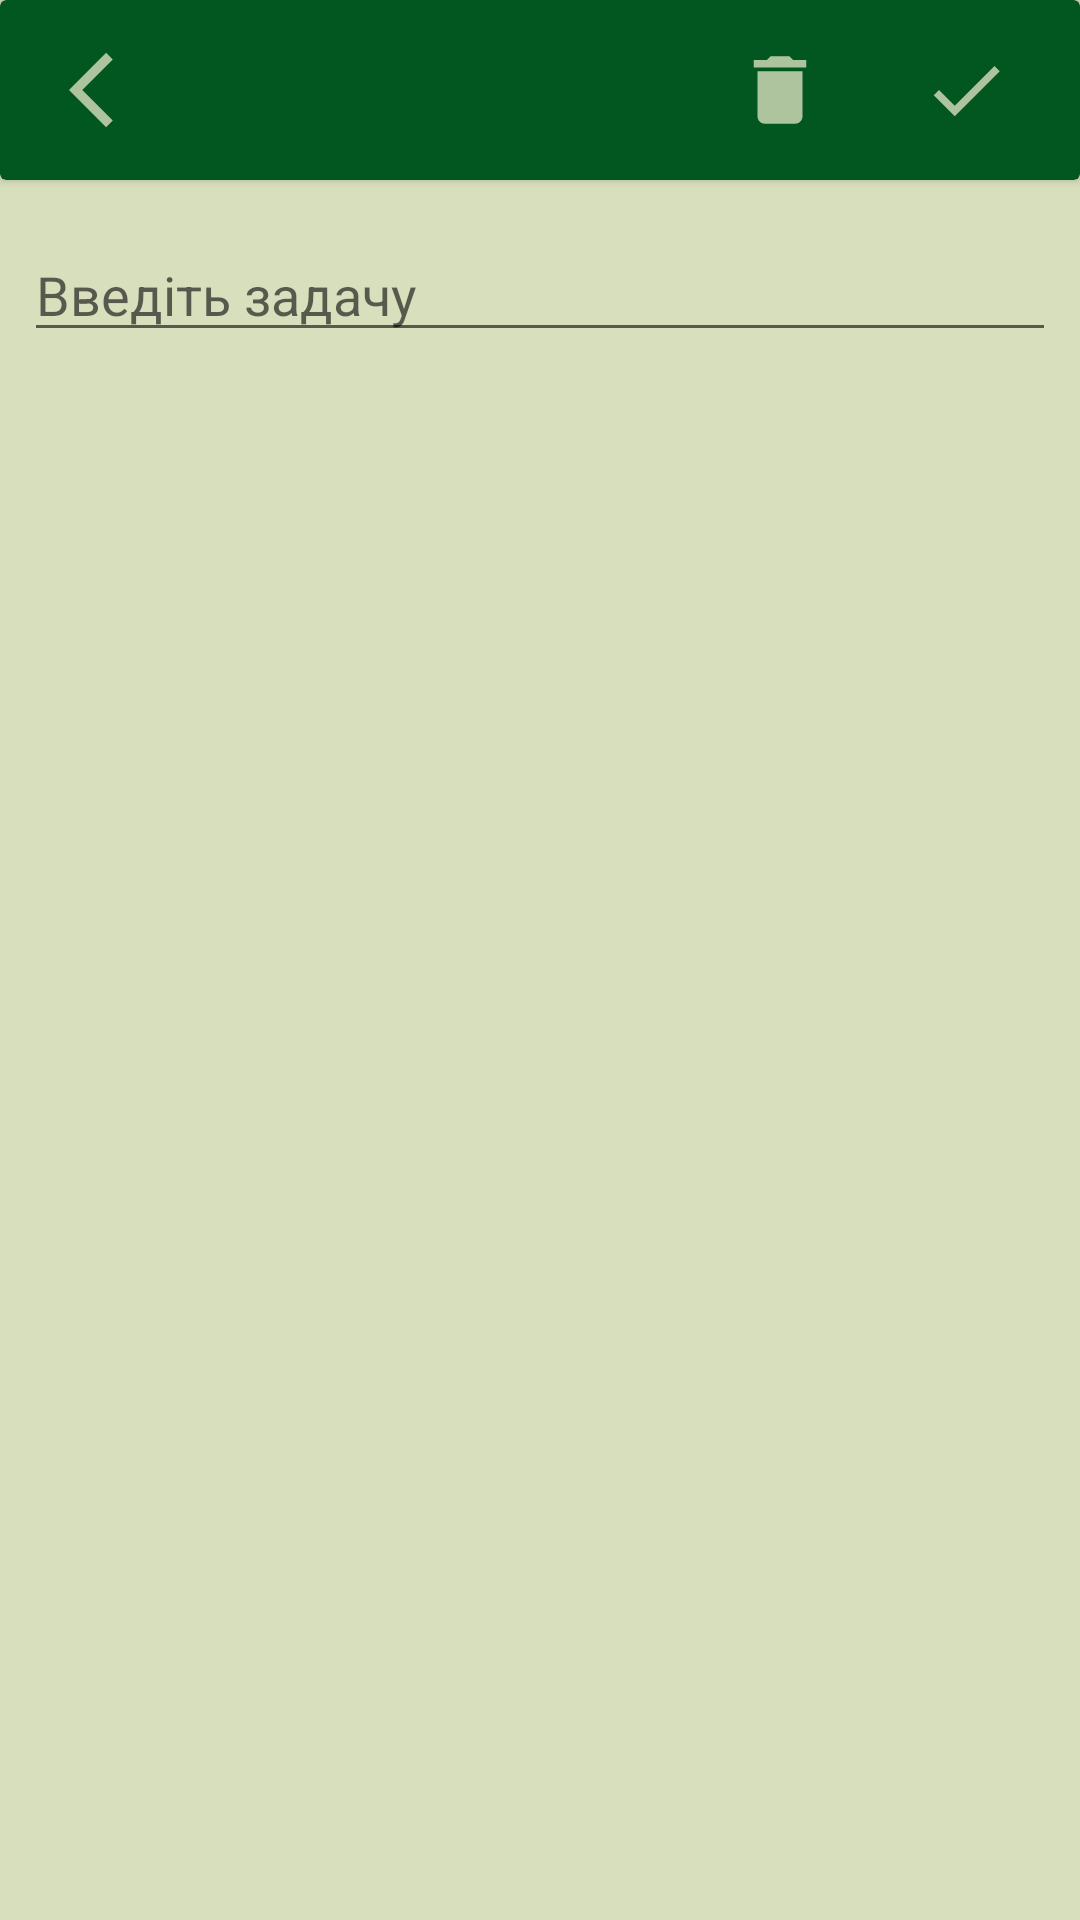

Android layout source for this screen:
<!-- AndroidManifest.xml: application theme Theme.ToDoList -->
<!-- res/layout/fragment_edit.xml -->
<?xml version="1.0" encoding="utf-8"?>
<androidx.constraintlayout.widget.ConstraintLayout xmlns:android="http://schemas.android.com/apk/res/android"
    xmlns:app="http://schemas.android.com/apk/res-auto"
    xmlns:tools="http://schemas.android.com/tools"
    android:id="@+id/clEdit"
    android:layout_width="match_parent"
    android:layout_height="match_parent"
    android:background="@color/background"
    android:clickable="true"
    android:focusable="true">

    <androidx.cardview.widget.CardView
        android:id="@+id/cardView2"
        android:layout_width="0dp"
        android:layout_height="wrap_content"
        android:backgroundTint="@color/dark_green"
        app:layout_constraintEnd_toEndOf="parent"
        app:layout_constraintStart_toStartOf="parent"
        app:layout_constraintTop_toTopOf="parent">

        <androidx.constraintlayout.widget.ConstraintLayout
            android:layout_width="match_parent"

            android:layout_height="match_parent"
            android:padding="15dp">

            <ImageView
                android:id="@+id/ivBack"
                android:layout_width="30dp"
                android:layout_height="30dp"
                android:layout_marginStart="8dp"
                app:layout_constraintBottom_toBottomOf="parent"
                app:layout_constraintStart_toStartOf="parent"
                app:layout_constraintTop_toTopOf="parent"
                app:srcCompat="@drawable/ic_back" />

            <ImageView
                android:id="@+id/ivDelete"
                android:layout_width="30dp"
                android:layout_height="30dp"
                android:layout_marginEnd="32dp"
                app:layout_constraintBottom_toBottomOf="@+id/ivDone"
                app:layout_constraintEnd_toStartOf="@+id/ivDone"
                app:layout_constraintTop_toTopOf="@+id/ivDone"
                app:srcCompat="@drawable/ic_delete" />

            <ImageView
                android:id="@+id/ivDone"
                android:layout_width="30dp"
                android:layout_height="30dp"
                android:layout_marginEnd="8dp"
                app:layout_constraintBottom_toBottomOf="parent"
                app:layout_constraintEnd_toEndOf="parent"
                app:layout_constraintTop_toTopOf="parent"
                app:srcCompat="@drawable/ic_done" />
        </androidx.constraintlayout.widget.ConstraintLayout>
    </androidx.cardview.widget.CardView>

    <EditText
        android:id="@+id/etEdit"
        android:layout_width="0dp"
        android:layout_height="wrap_content"
        android:layout_marginStart="8dp"
        android:layout_marginTop="16dp"
        android:layout_marginEnd="8dp"
        android:ems="10"
        android:hint="@string/enterTask"
        android:inputType="textPersonName"
        app:layout_constraintEnd_toEndOf="parent"
        app:layout_constraintStart_toStartOf="parent"
        app:layout_constraintTop_toBottomOf="@+id/cardView2" />
</androidx.constraintlayout.widget.ConstraintLayout>
<!-- resources referenced by this layout -->
<resources>
  <color name="background">#D8DFBD</color>
  <color name="dark_green">#025721</color>
  <!-- drawable ic_back (drawable-anydpi) -->
  <vector xmlns:android="http://schemas.android.com/apk/res/android"
      android:width="24dp"
      android:height="24dp"
      android:viewportWidth="24"
      android:viewportHeight="24"
      android:tint="#D8DFBD"
      android:alpha="0.8"
      android:autoMirrored="true">
    <path
        android:fillColor="@android:color/white"
        android:pathData="M11.67,3.87L9.9,2.1 0,12l9.9,9.9 1.77,-1.77L3.54,12z"/>
  </vector>
  <!-- drawable ic_delete (drawable-anydpi) -->
  <vector xmlns:android="http://schemas.android.com/apk/res/android"
      android:width="24dp"
      android:height="24dp"
      android:viewportWidth="24"
      android:viewportHeight="24"
      android:tint="#D8DFBD"
      android:alpha="0.8">
    <path
        android:fillColor="@android:color/white"
        android:pathData="M6,19c0,1.1 0.9,2 2,2h8c1.1,0 2,-0.9 2,-2V7H6v12zM19,4h-3.5l-1,-1h-5l-1,1H5v2h14V4z"/>
  </vector>
  <!-- drawable ic_done (drawable-anydpi) -->
  <vector xmlns:android="http://schemas.android.com/apk/res/android"
      android:width="24dp"
      android:height="24dp"
      android:viewportWidth="24"
      android:viewportHeight="24"
      android:tint="#D8DFBD"
      android:alpha="0.8">
    <path
        android:fillColor="@android:color/white"
        android:pathData="M9,16.2L4.8,12l-1.4,1.4L9,19 21,7l-1.4,-1.4L9,16.2z"/>
  </vector>
  <string name="enterTask">Введіть задачу</string>
  <style name="Theme.ToDoList" parent="Theme.MaterialComponents.DayNight.NoActionBar">
          
          <item name="colorPrimary">@color/black</item>
          <item name="colorPrimaryVariant">@color/dark_green</item>
          <item name="colorOnPrimary">@color/white</item>
          
          <item name="colorSecondary">@color/dark_green</item>
          <item name="colorSecondaryVariant">@color/teal_700</item>
          <item name="colorOnSecondary">@color/black</item>
          
          <item name="android:statusBarColor" tools:targetApi="l">?attr/colorPrimaryVariant</item>
          
      </style>
  <color name="black">#FF000000</color>
  <color name="white">#FFFFFFFF</color>
  <color name="teal_700">#FF018786</color>
</resources>
